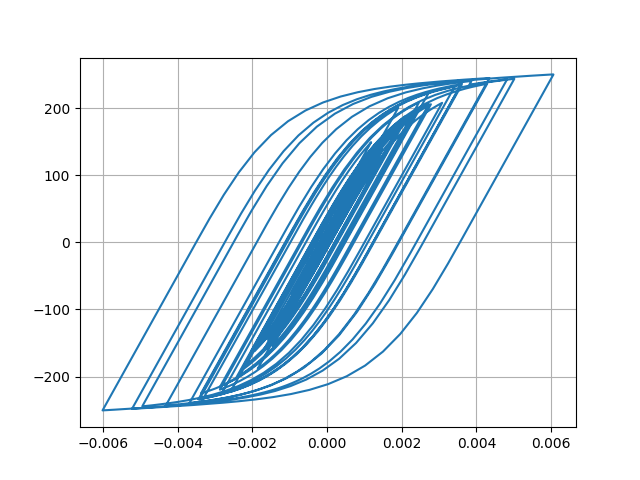

The file beside this chart, header and first rows:
Desplacment, Force
0.0, 0.0
4.965338065308717e-08, 0.004965
-3.5520707985775385e-07, -0.03552
-2.2940032297473284e-06, -0.2294
-6.572870151902895e-06, -0.6573
-1.3302036031936706e-05, -1.33
-2.189340455569381e-05, -2.189
-3.139098485240389e-05, -3.139
-4.0913208795712876e-05, -4.091
-4.9901176094187255e-05, -4.989
-5.812959605115502e-05, -5.812
-6.556322876602619e-05, -6.555
-7.216457228164259e-05, -7.214
-7.777424862579374e-05, -7.775
-8.217883382945204e-05, -8.215
-8.537095534969552e-05, -8.534
-8.771136915169019e-05, -8.767
-8.984864732905052e-05, -8.981
-9.246025833653422e-05, -9.242
-9.598867890609346e-05, -9.594
-0.0001005, -10.04
-0.0001054, -10.54
-0.0001101, -11
-0.0001135, -11.34
-0.0001151, -11.5
-0.0001142, -11.41
-0.0001107, -11.06
-0.0001043, -10.42
-9.52772095046617e-05, -9.519
-8.398837451816952e-05, -8.39
-7.116152369980594e-05, -7.108
-5.7512686664009284e-05, -5.743
-4.3571722450394864e-05, -4.349
-2.966945675423423e-05, -2.958
-1.5968235803801375e-05, -1.588
-2.41283774034274e-06, -0.2327
1.1313209235452e-05, 1.14
2.5898011968514126e-05, 2.598
4.231881872972258e-05, 4.24
6.154738130557414e-05, 6.162
8.420526297087631e-05, 8.426
0.0001103, 11.03
0.000139, 13.89
0.0001693, 16.91
0.0001999, 19.96
0.0002295, 22.89
0.0002562, 25.54
0.0002785, 27.74
0.0002948, 29.35
0.0003047, 30.32
0.0003093, 30.77
0.0003105, 30.9
0.000311, 30.94
0.0003123, 31.07
0.0003152, 31.36
0.0003198, 31.8
0.0003257, 32.39
0.000333, 33.1
0.0003417, 33.96
0.0003518, 34.95
... 2,941 more rows
